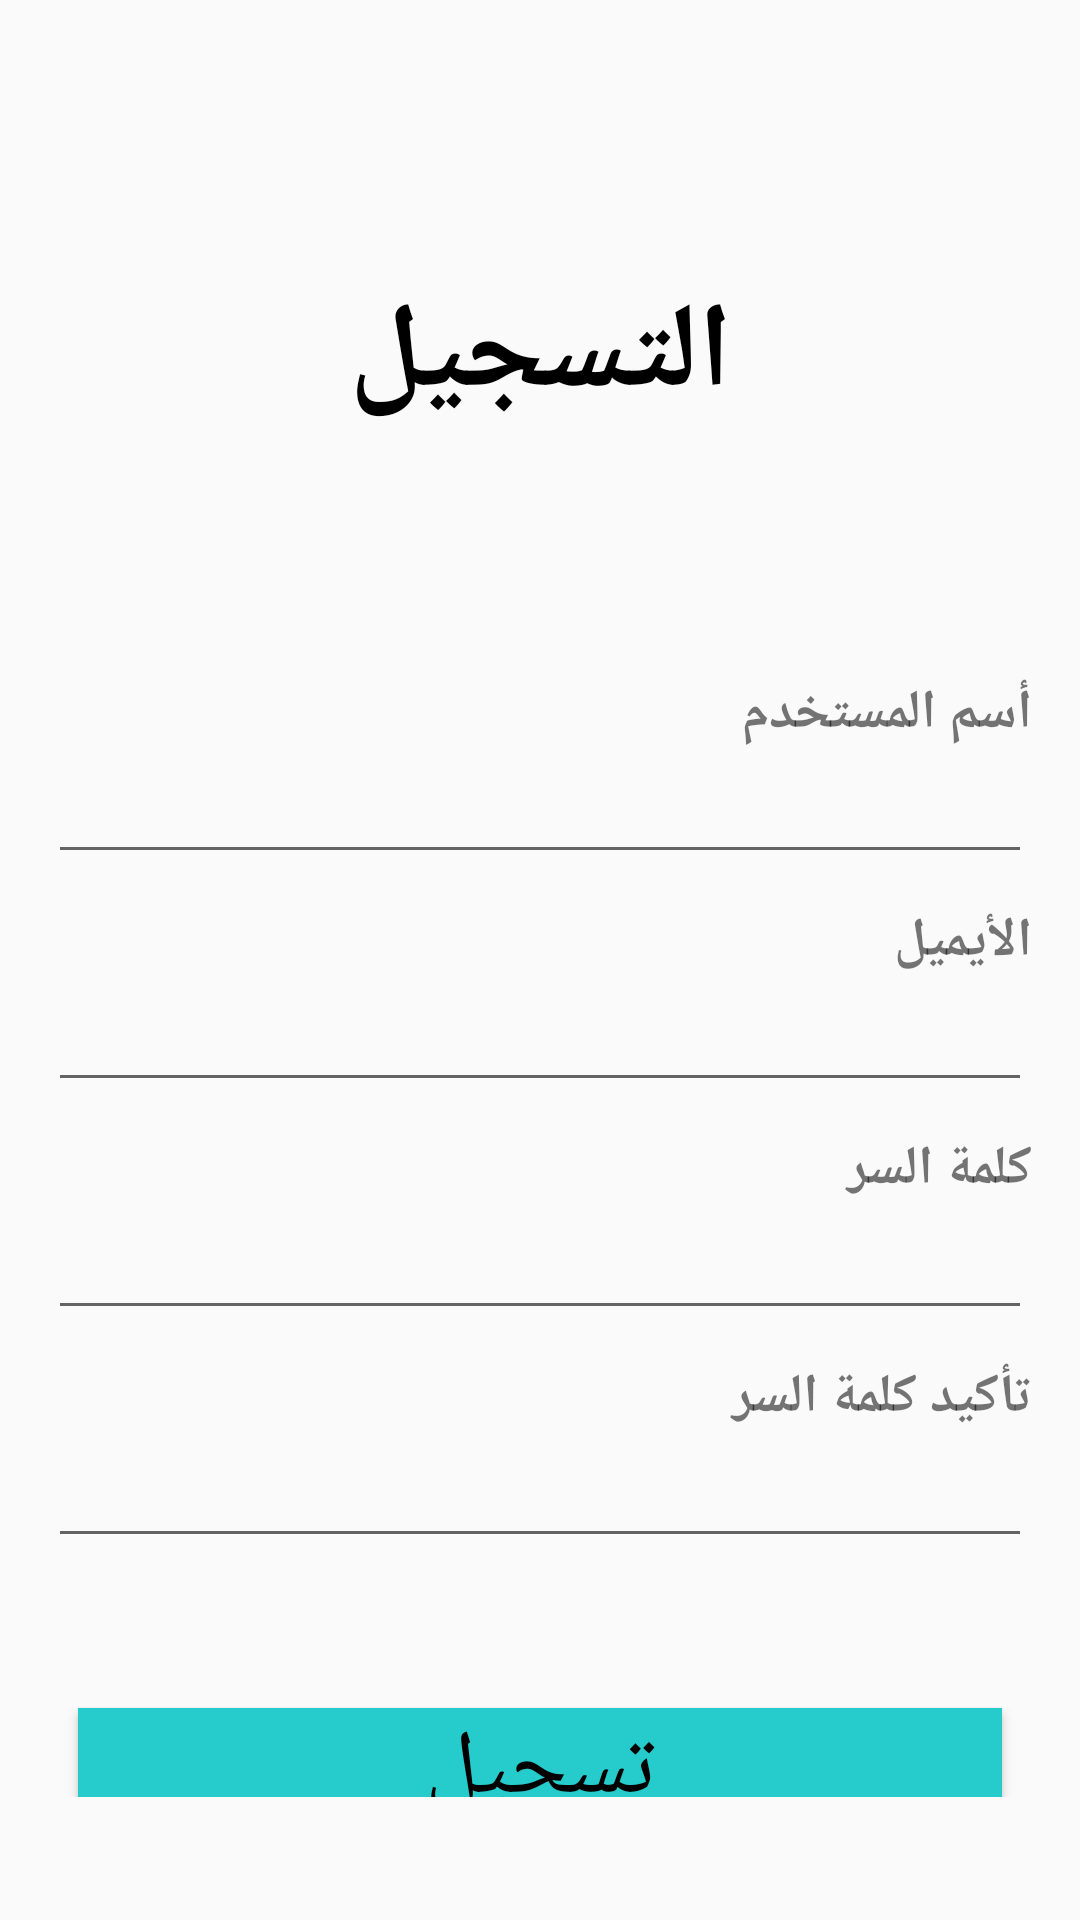

Reconstruct the res/layout file that produces this screen, plus the resources it refers to.
<!-- AndroidManifest.xml: application theme Theme.DailyPillsApp -->
<!-- res/layout/activity_sign_up.xml -->
<?xml version="1.0" encoding="utf-8"?>
<androidx.constraintlayout.widget.ConstraintLayout xmlns:android="http://schemas.android.com/apk/res/android"
    xmlns:app="http://schemas.android.com/apk/res-auto"
    xmlns:tools="http://schemas.android.com/tools"
    android:layout_width="match_parent"
    android:layout_height="match_parent"
    tools:context=".UI.SignUpActivity">

    <ImageView
        android:layout_width="match_parent"
        android:layout_height="match_parent"
        android:src="@drawable/logo"
        android:tintMode="src_atop"
        app:tint="#B0F6F2F2" />

    <LinearLayout
        android:layout_width="match_parent"
        android:layout_height="match_parent"
        android:layout_marginVertical="25dp"
        android:orientation="vertical"
        android:padding="16dp">

        <TextView
            android:layout_width="match_parent"
            android:layout_height="wrap_content"
            android:layout_marginTop="50dp"
            android:gravity="center"
            android:text="التسجيل"
            android:textColor="@color/black"
            android:textSize="40sp"
            android:textStyle="bold" />

        <ProgressBar
            android:id="@+id/progressCircle"
            android:layout_width="30dp"
            android:layout_height="30dp"
            android:layout_gravity="center"
            android:layout_margin="20dp"
            android:indeterminateTint="@color/lavender"
            android:visibility="invisible"
            tools:ignore="MissingConstraints" />

        <LinearLayout
            android:layout_width="match_parent"
            android:layout_height="wrap_content"
            android:orientation="vertical">

            <TextView
                android:layout_width="match_parent"
                android:layout_height="wrap_content"
                android:layout_marginTop="10dp"
                android:text="أسم المستخدم"
                android:textSize="18sp"
                android:textStyle="bold" />

            <EditText
                android:id="@+id/userName"
                android:layout_width="match_parent"
                android:layout_height="wrap_content"
                android:inputType="text" />

            <TextView
                android:layout_width="match_parent"
                android:layout_height="wrap_content"
                android:layout_marginTop="10dp"
                android:text="الأيميل"
                android:textSize="18sp"
                android:textStyle="bold" />


            <EditText
                android:id="@+id/userEmail"
                android:layout_width="match_parent"
                android:layout_height="wrap_content"
                android:inputType="textEmailAddress" />

            <TextView
                android:layout_width="match_parent"
                android:layout_height="wrap_content"
                android:layout_marginTop="10dp"
                android:text="كلمة السر"
                android:textSize="18sp"
                android:textStyle="bold" />

            <EditText
                android:id="@+id/userPassword"
                android:layout_width="match_parent"
                android:layout_height="wrap_content"
                android:inputType="textPassword" />

            <TextView
                android:layout_width="match_parent"
                android:layout_height="wrap_content"
                android:layout_marginTop="10dp"
                android:text="تأكيد كلمة السر"
                android:textSize="18sp"
                android:textStyle="bold" />

            <EditText
                android:id="@+id/userRePassword"
                android:layout_width="match_parent"
                android:layout_height="wrap_content"
                android:inputType="textPassword" />


        </LinearLayout>

        <Button
            android:id="@+id/btnSignUp"
            android:layout_width="match_parent"
            android:layout_height="wrap_content"
            android:layout_marginHorizontal="10dp"
            android:layout_marginTop="50dp"
            android:background="#26cccc"
            android:text="تسجيل"
            android:textColor="@color/black"
            android:textSize="30sp" />

        <TextView
            android:id="@+id/textSignIn"
            android:layout_marginVertical="16dp"
            android:textSize="20sp"
            android:textStyle="bold"
            android:textColor="@color/black"
            android:textAlignment="center"
            android:text=" لدي حساب بالفعل ؟ سجل الأن"
            android:layout_width="match_parent"
            android:layout_height="wrap_content"/>

    </LinearLayout>


</androidx.constraintlayout.widget.ConstraintLayout>
<!-- resources referenced by this layout -->
<resources>
  <color name="black">#FF000000</color>
  <color name="lavender">#8692f7</color>
  <style name="Theme.DailyPillsApp" parent="Theme.MaterialComponents.DayNight.NoActionBar.Bridge">
          
          <item name="colorPrimary">@color/purple_500</item>
          <item name="colorPrimaryVariant">@color/purple_700</item>
          <item name="colorOnPrimary">@color/white</item>
          
          <item name="colorSecondary">@color/teal_200</item>
          <item name="colorSecondaryVariant">@color/teal_700</item>
          <item name="colorOnSecondary">@color/black</item>
          
          <item name="android:statusBarColor">?attr/colorPrimaryVariant</item>
          
      </style>
  <color name="purple_500">#8692f7</color>
  <color name="purple_700">#8692f7</color>
  <color name="white">#FFFFFFFF</color>
  <color name="teal_200">#8692f7</color>
  <color name="teal_700">#8692f7</color>
</resources>
